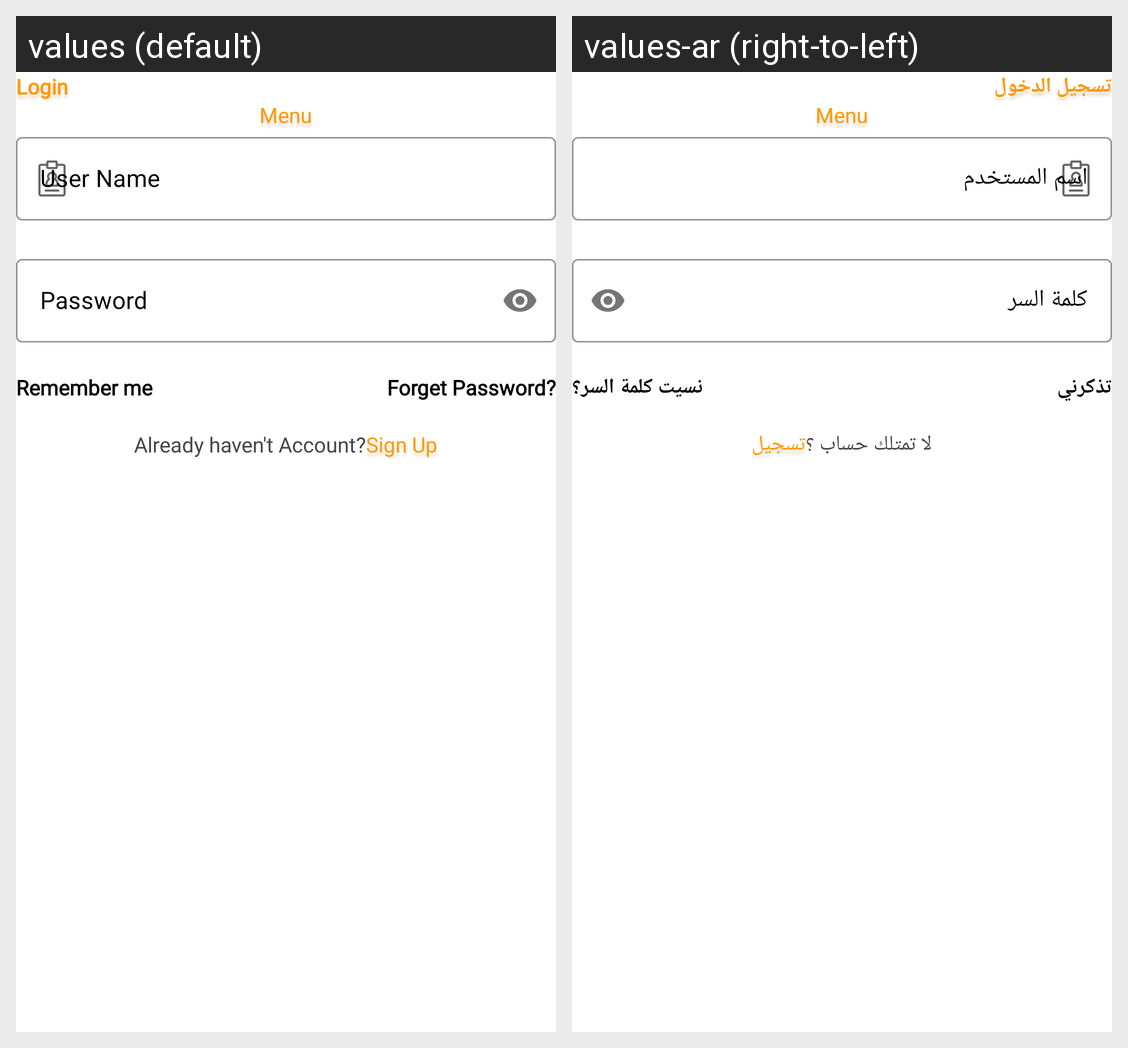

The same Android screen rendered under two of its app's locales, left to right. List the strings drawn on it with the default value and each locale's translation.
Android screen res/layout/activity_login.xml rendered under 2 locales, left to right: values (default), values-ar (right-to-left). Device: Nexus 5 (rendered at 1080×1920; each locale shown at half size, 540×960, under a caption strip naming it); theme Theme.Menu.
Strings drawn on this screen, with the default value and each locale's value (text and hints the layout hard-codes, and strings that could not be matched under every locale, appear in the picture but are not listed):

login_tv_title
  values: Login
  values-ar: تسجيل الدخول

app_name
  values: Menu
  values-ar: Menu

login_et_username
  values: User Name
  values-ar: اسم المستخدم

login_et_password
  values: Password
  values-ar: كلمة السر

login_tv_remember
  values: Remember me
  values-ar: تذكرني

login_tv_forget
  values: Forget Password?
  values-ar: نسيت كلمة السر؟

login_tv_haveacc
  values: Already haven't Account?
  values-ar: لا تمتلك حساب ؟

login_tv_signup
  values: Sign Up
  values-ar: تسجيل
